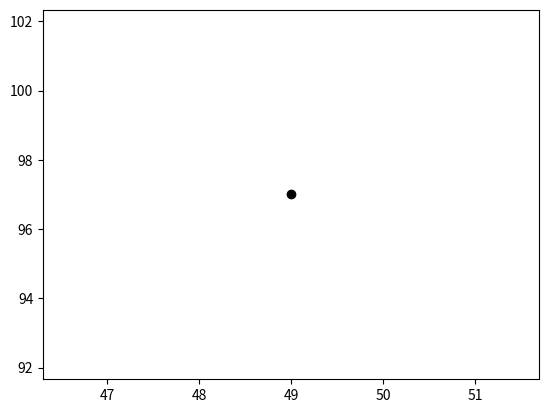

Python code for this plot: (Note: this script raises an exception after producing the figure.)
# -*- coding: utf-8 -*-
"""
Created on Sat Apr  8 08:29:39 2023

@author: amand
"""

# Initialise variable x0
x0 = 0
print("x0", x0)
# Initialise variable y0
y0 = 0
print("y0", y0)
# Change x0 and y0 randomly
import random
rn = random.random()
print(rn)
if rn < 0.5:
    x0 = x0 + 1
else:
    x0 = x0 - 1
print("x0", x0)

rn = random.random()
print(rn)
if rn < 0.5:
    y0 = y0 + 1
else:
    y0 = y0 - 1
print("y0", y0)

# Set the pseudo-random seed for reproducibility
random.seed(0)

# Initialise variable x1
x1 = 0
print("x1", x1)

# Initialise variable y1
y1 = 0
print("y1", y1)

# Change x1 and y1 randomly
rn = random.random()
print(rn)
if rn < 0.5:
    x1 = x1 + 1
else:
    x1 = x1 - 1
print("x1", x1)


rn = random.random()
print(rn)
if rn < 0.5:
    y1 = y1 + 1
else:
    y1 = y1 - 1
print("y1", y1)

# Calculate the Euclidean distance between (x0, y0) and (x1, y1)
# Calculate the difference in the x coordinates.
d1= (x1-x0)**2
d2= (y1-y0)**2
print ("dx", d1)
print ("dy", d2)

# Calculate the square root
d=(d1+d2)**0.5
print (d)

# Calculate the distance between the cartesian coordinates(0, 0) and (3, 4). 
x0=0
y0=0
x1=3
y1=4

print (x0, y0, x1, y1)

# Calculate the Euclidean distance between (x0, y0) and (x1, y1)
# Calculate the difference in the x coordinates.
d1= (x1-x0)**2
d2= (y1-y0)**2
print ("dx", d1)
print ("dy", d2)

# Calculate the square root
d=(d1+d2)**0.5
print (d)

#AMB2
import random
import matplotlib.pyplot as plt
import operator

# Set the pseudo-random seed for reproducibility
random.seed(0)

# Create a list to store agents
agents = []

# Initialise variable x0
x0 = random.randint(0, 99)
print("x0", x0)
# Initialise variable y0
y0 = random.randint(0, 99)
print("y0", y0)
agents.append([x0,y0]) # Append to the list agents
print(agents)


# Plot the agents in black
plt.scatter(agents[0][0], agents[0][1], color='black')
plt.scatter(agents[1][0], agents[1][1], color='black')
plt.show()
# Get the coordinates with the largest x-coordinate
print(max(agents, key=operator.itemgetter(0)))

#Plot the point with the largest x coordinate red
maxpoint= []
maxpoint.append(max(agents, key=operator.itemgetter(0)))
print(maxpoint)
plt.scatter(maxpoint[0][0], maxpoint[0][1], color='red')


agents.clear()
print(agents)

n_agents = 10
for i in range(n_agents):
    agents.append([random.randint(0, 99), random.randint(0, 99)])

print(agents)
max_value= max(agents)
print(max_value)


# Plot the agents in black in loop with the largest x coordinate red

for i in range(n_agents):
    if agents[i]==max_value:
        plt.scatter(agents[i][0], agents[i][1], color='red')
    else:
        plt.scatter(agents[i][0], agents[i][1], color='black')
    
plt.show()
